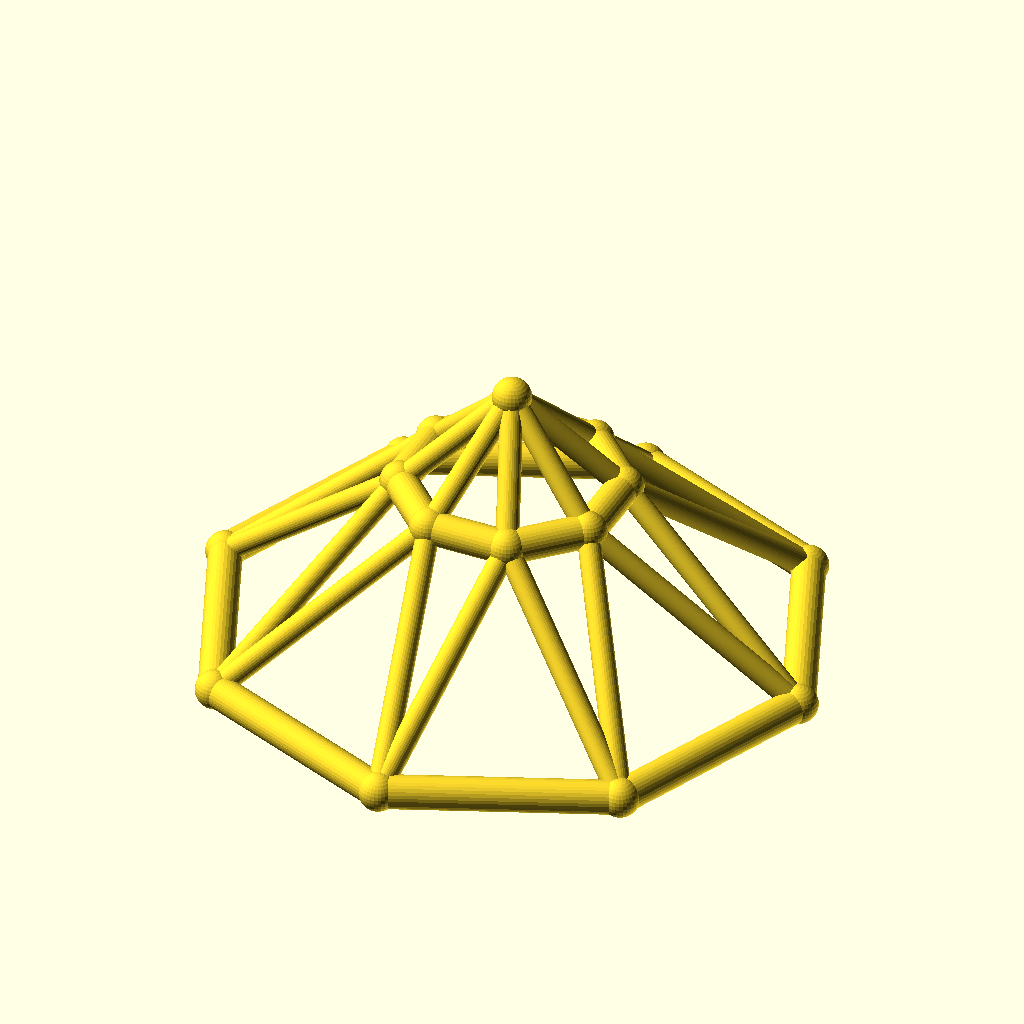
Cell 1: the model at its default parameters.
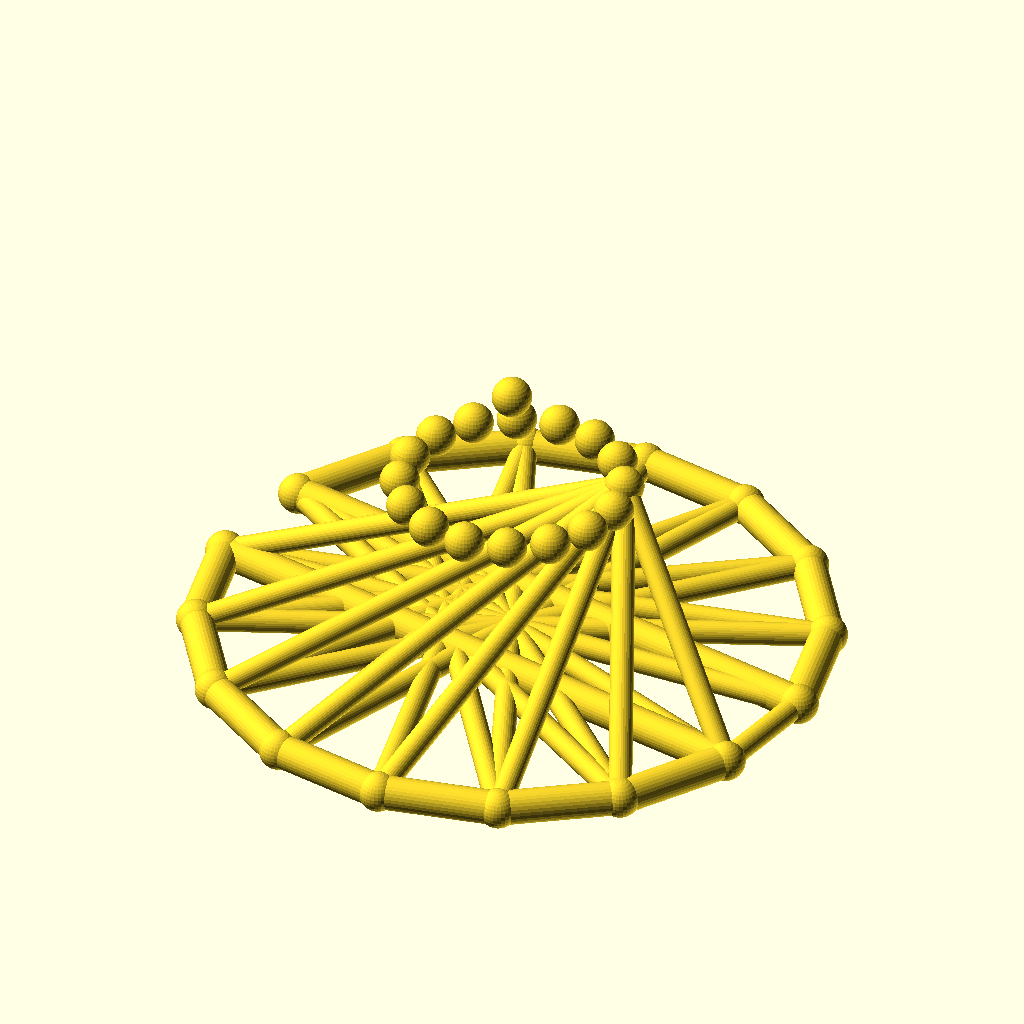
Cell 2: the same model with sides = 16.
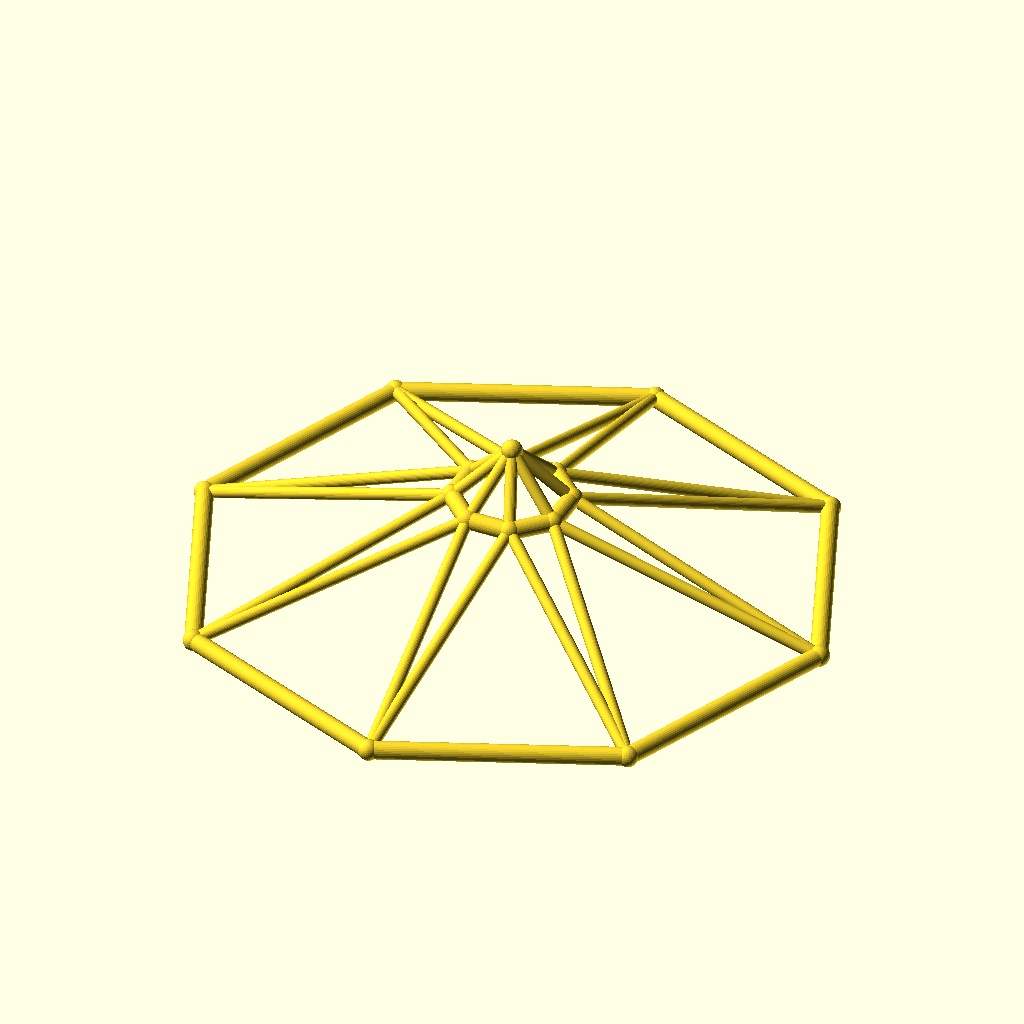
Cell 3: base_r = 90 (everything else at default).
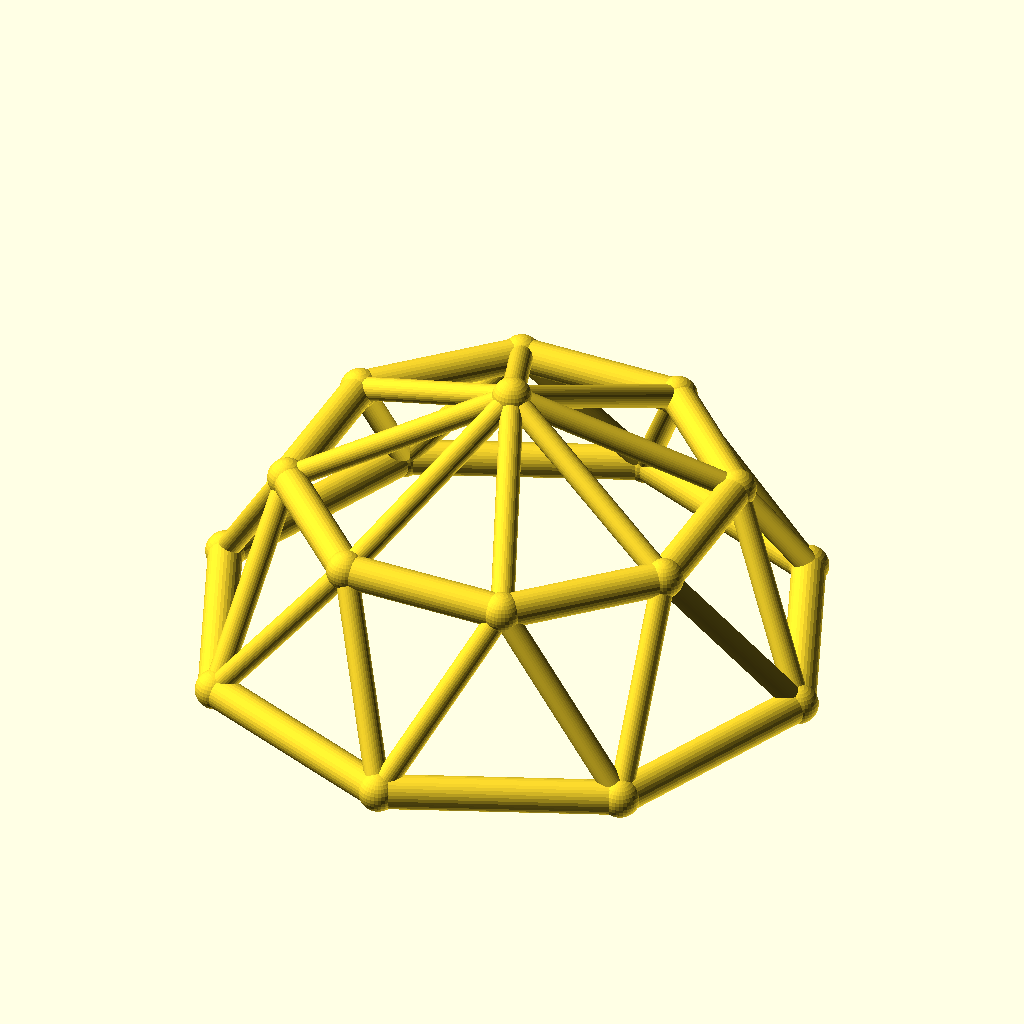
Cell 4: top_r = 32 (everything else at default).
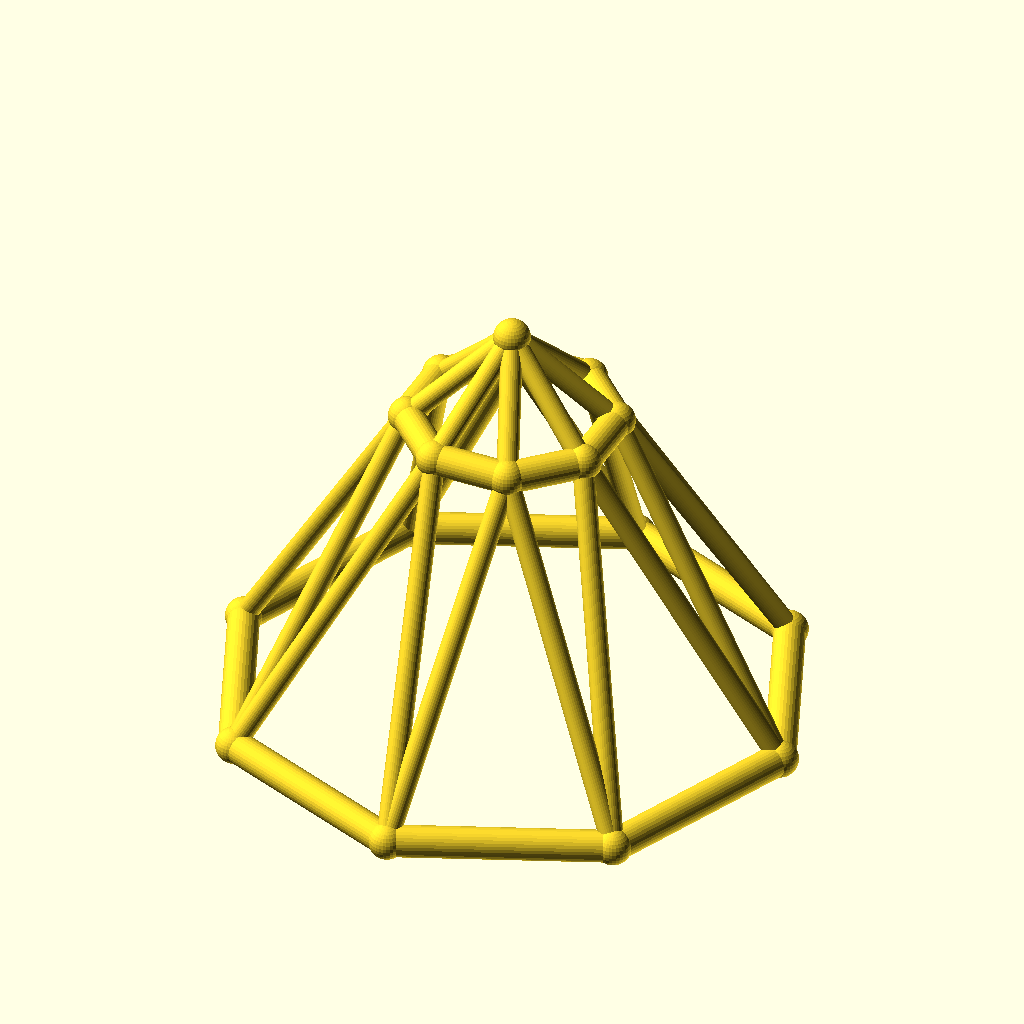
Cell 5: ring_h = 50 (everything else at default).
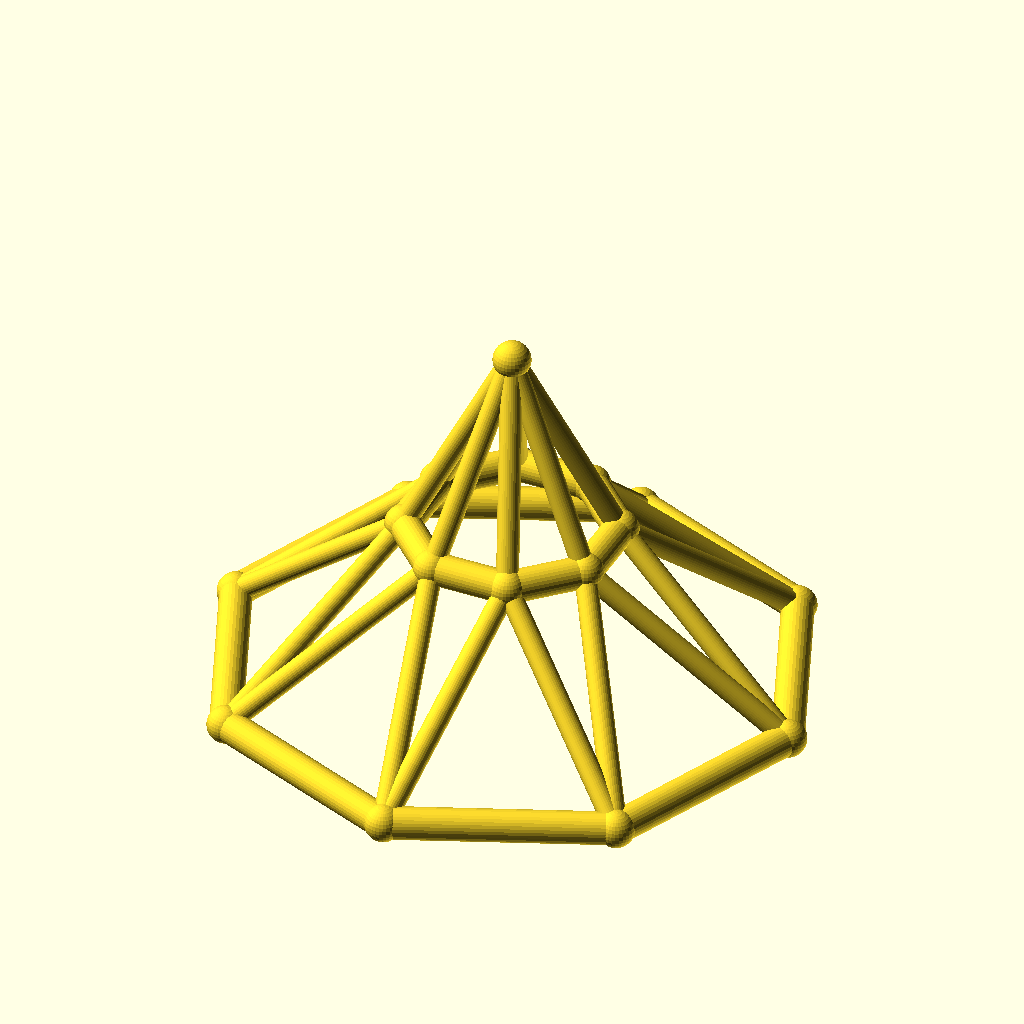
Cell 6: rise = 30 (everything else at default).
The same orthographic view direction (rotation 55°, 0°, 25°; colour scheme Cornfield) for every cell, with the view re-fitted per cell, so scale and position can differ between cells.
The OpenSCAD source (optional_data/data/wire3/geodome/scene_0100.scad):
$fn = 32;

// ----------------------------------------------------------------------
// Geodesic dome: 8-gon rings, base R45, top R16
// ----------------------------------------------------------------------

// --- parameters (mm) ---
sides = 8;                // polygon order of both rings
base_r = 45;              // base ring radius
top_r = 16;               // top ring radius
ring_h = 25;              // height of the top ring
rise = 15;                // apex rise above the top ring
twist = 22.5;             // angular offset of the top ring, degrees
chord_r = 2.5;            // ring member radius
brace_r = 1.7;            // web member radius
joint_r = 2.9;            // joint ball radius

bbox_x = 95.8;  // overall X, joints included
bbox_y = 95.8;  // overall Y, joints included
bbox_z = 45.8;  // overall Z, joints included
chord_d = 2 * chord_r;  // ring stock diameter
brace_d = 2 * brace_r;  // web stock diameter
apex_z = ring_h + rise;  // apex height
nodes = concat([for (i = [0 : sides - 1]) [base_r * cos(i * 360 / sides), base_r * sin(i * 360 / sides), 0]], [for (i = [0 : sides - 1]) [top_r * cos(i * 360 / sides + twist), top_r * sin(i * 360 / sides + twist), ring_h]], [[0, 0, apex_z]]);

module member(a, b, r) {
  /* round stock from joint a to joint b, ends buried in the joint balls */
  d = b - a;
  length = norm(d);
  translate(a) rotate([0, acos(d[2] / length), atan2(d[1], d[0])])
    cylinder(h = length, r = r);
}

module joint(p, r) {
  /* ball at the joint centre, fatter than every member meeting there */
  translate(p) sphere(r = r);
}

/* members - each call is one graph edge */
member(nodes[0], nodes[1], chord_r);
member(nodes[1], nodes[2], chord_r);
member(nodes[2], nodes[3], chord_r);
member(nodes[3], nodes[4], chord_r);
member(nodes[4], nodes[5], chord_r);
member(nodes[5], nodes[6], chord_r);
member(nodes[6], nodes[7], chord_r);
member(nodes[7], nodes[0], chord_r);
member(nodes[8], nodes[9], chord_r);
member(nodes[9], nodes[10], chord_r);
member(nodes[10], nodes[11], chord_r);
member(nodes[11], nodes[12], chord_r);
member(nodes[12], nodes[13], chord_r);
member(nodes[13], nodes[14], chord_r);
member(nodes[14], nodes[15], chord_r);
member(nodes[15], nodes[8], chord_r);
member(nodes[0], nodes[8], brace_r);
member(nodes[8], nodes[1], brace_r);
member(nodes[1], nodes[9], brace_r);
member(nodes[9], nodes[2], brace_r);
member(nodes[2], nodes[10], brace_r);
member(nodes[10], nodes[3], brace_r);
member(nodes[3], nodes[11], brace_r);
member(nodes[11], nodes[4], brace_r);
member(nodes[4], nodes[12], brace_r);
member(nodes[12], nodes[5], brace_r);
member(nodes[5], nodes[13], brace_r);
member(nodes[13], nodes[6], brace_r);
member(nodes[6], nodes[14], brace_r);
member(nodes[14], nodes[7], brace_r);
member(nodes[7], nodes[15], brace_r);
member(nodes[15], nodes[0], brace_r);
member(nodes[16], nodes[8], brace_r);
member(nodes[16], nodes[9], brace_r);
member(nodes[16], nodes[10], brace_r);
member(nodes[16], nodes[11], brace_r);
member(nodes[16], nodes[12], brace_r);
member(nodes[16], nodes[13], brace_r);
member(nodes[16], nodes[14], brace_r);
member(nodes[16], nodes[15], brace_r);

/* joint balls */
for (p = nodes) joint(p, joint_r);
Parameter table extracted from the source (name, type, default, range or options):
sides: number, default 8
base_r: number, default 45
top_r: number, default 16
ring_h: number, default 25
rise: number, default 15
twist: number, default 22.5
chord_r: number, default 2.5
brace_r: number, default 1.7
joint_r: number, default 2.9
bbox_x: number, default 95.8
bbox_y: number, default 95.8
bbox_z: number, default 45.8
